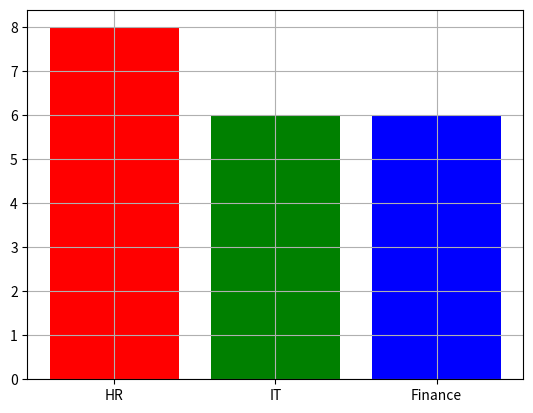

This figure's Python source:
import matplotlib.pyplot as plt
import pandas as pd


data = {
    "Salary" : [25000, 30000, 37000, 28000, 39000, 48000, 55000, 52000, 35000, 26000, 27000, 31000, 33000, 29000, 40000, 36000, 34000, 45000, 47000, 50000]
}

df = pd.DataFrame(data)

df["dept"] = ['HR', 'IT', 'Finance', 'HR', 'Finance', 'IT', 'HR', 'Finance', 'IT', 'HR'] * 2

print(f"====== df.head()======> \n {df.head()} \n========================  \n")

print(f"====== df.info()======> \n {df.info()} \n========================  \n")

count = df["dept"].value_counts()

# ==============================================
# -----------------> Pie Chart <----------------
# ==============================================

# plt.pie(
#     count,         #  Data from Department Column
#     labels = count.index,   # Add lable of department
#     autopct = "%1.2f",      # Add percentage
#     explode = [0, 0.1, 0.2] # Add Gap between all part
# )
# plt.axis("equal")
# plt.show()




# ==============================================
# -----------------> Countplot <----------------
# ==============================================
plt.bar(
    count.index,
    count,
    color = ["red", "green", "blue"]
)
plt.grid()
plt.show()
